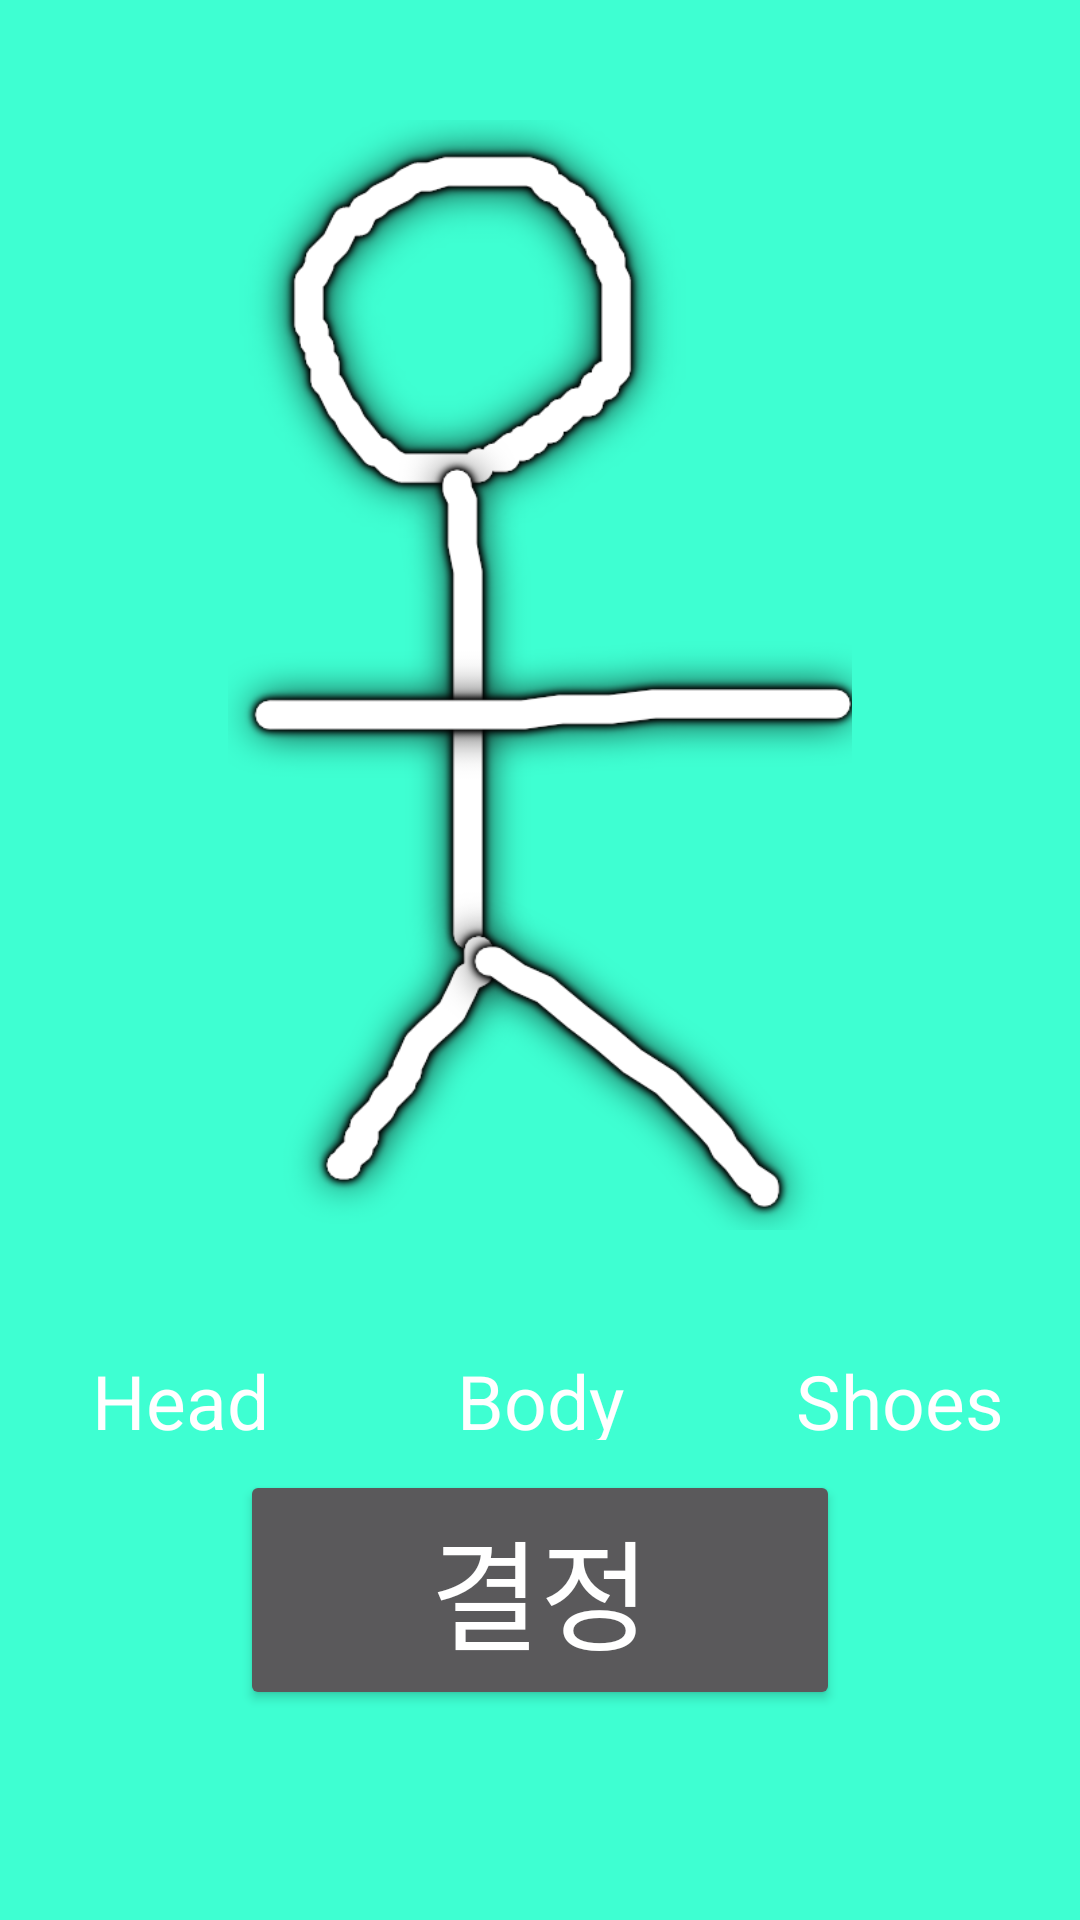

Reconstruct the res/layout file that produces this screen, plus the resources it refers to.
<!-- AndroidManifest.xml: application theme Theme.Project_Toy_Revert -->
<!-- res/layout/activity_avatara.xml -->
<?xml version="1.0" encoding="utf-8"?>
<layout xmlns:app="http://schemas.android.com/apk/res-auto"
    xmlns:tools="http://schemas.android.com/tools"
    xmlns:android="http://schemas.android.com/apk/res/android">

<LinearLayout
    android:layout_width="match_parent"
    android:layout_height="match_parent"
    android:background="@color/sellected_color"
    android:orientation="vertical"
    android:gravity="center_horizontal"
    tools:context=".avatara.AvataraActivity">


    <androidx.constraintlayout.widget.ConstraintLayout
        android:id="@+id/layout_avatara"
        android:layout_width="wrap_content"
        android:background="@color/sellected_color"
        android:layout_height="wrap_content">

        <ImageView
            android:id="@+id/img_avatara_body"
            android:layout_width="208dp"
            android:layout_height="450dp"
            android:src="@drawable/samp_human2"
            app:layout_constraintBottom_toBottomOf="parent"
            app:layout_constraintEnd_toEndOf="parent"
            app:layout_constraintStart_toStartOf="parent"
            app:layout_constraintTop_toTopOf="parent"/>

        <ImageView
            android:id="@+id/img_avatara_head"
            android:layout_width="101dp"
            android:layout_height="76dp"
            android:layout_marginTop="4dp"
            app:layout_constraintEnd_toEndOf="parent"
            app:layout_constraintHorizontal_bias="0.336"
            app:layout_constraintStart_toStartOf="parent"
            app:layout_constraintTop_toTopOf="@+id/img_avatara_body" />

        <ImageView
            android:id="@+id/img_avatara_leftFoot"
            android:layout_width="71dp"
            android:layout_height="75dp"
            android:layout_marginTop="372dp"

            app:layout_constraintEnd_toEndOf="parent"
            app:layout_constraintHorizontal_bias="0.0"
            app:layout_constraintStart_toStartOf="parent"
            app:layout_constraintTop_toTopOf="@+id/img_avatara_body"></ImageView>

        <ImageView
            android:id="@+id/img_avatara_rightFoot"
            android:layout_width="71dp"
            android:layout_height="75dp"
            android:layout_marginTop="372dp"
            app:layout_constraintEnd_toEndOf="parent"
            app:layout_constraintHorizontal_bias="1.0"
            app:layout_constraintStart_toStartOf="parent"
            app:layout_constraintTop_toTopOf="@+id/img_avatara_body"></ImageView>



    </androidx.constraintlayout.widget.ConstraintLayout>

    <LinearLayout
        android:gravity="center"
        android:orientation="horizontal"
        android:layout_width="match_parent"
        android:layout_height="40dp">

        <LinearLayout
            android:paddingHorizontal="15dp"
            android:orientation="vertical"
            android:layout_width="0dp"
            android:layout_weight="1"
            android:layout_height="match_parent">
            <TextView
                android:gravity="center"
                android:text="Head"
                android:textSize="25dp"
                android:textColor="@color/white"
                android:id="@+id/avatara_tab1"
                android:layout_width="match_parent"
                android:layout_height="30dp"/>
            <LinearLayout
                android:visibility="gone"
                android:orientation="vertical"
                android:id="@+id/linear_avatara_tabChoiceShower1"
                android:layout_width="match_parent"
                android:layout_height="10dp"
                android:background="@color/white"/>
        </LinearLayout>
        <LinearLayout
            android:paddingHorizontal="15dp"
            android:orientation="vertical"
            android:layout_width="0dp"
            android:layout_weight="1"
            android:layout_height="match_parent">
            <TextView
                android:gravity="center"
                android:text="Body"
                android:textSize="25dp"
                android:textColor="@color/white"
                android:id="@+id/avatara_tab2"
                android:layout_width="match_parent"
                android:layout_height="30dp"/>
            <LinearLayout
                android:visibility="invisible"

                android:orientation="vertical"
                android:id="@+id/linear_avatara_tabChoiceShower2"
                android:layout_width="match_parent"
                android:layout_height="10dp"
                android:background="@color/white"/>
        </LinearLayout>
        <LinearLayout
            android:paddingHorizontal="15dp"
            android:orientation="vertical"
            android:layout_width="0dp"
            android:layout_weight="1"
            android:layout_height="match_parent">
            <TextView
                android:gravity="center"
                android:text="Shoes"
                android:textSize="25dp"
                android:textColor="@color/white"
                android:id="@+id/avatara_tab3"
                android:layout_width="match_parent"
                android:layout_height="30dp"/>
            <LinearLayout
                android:visibility="invisible"

                android:orientation="vertical"
                android:id="@+id/linear_avatara_tabChoiceShower3"
                android:layout_width="match_parent"
                android:layout_height="10dp"
                android:background="@color/white"/>
        </LinearLayout>



    </LinearLayout>

    <LinearLayout
        android:id="@+id/Lin_avatara_rvShower"
        android:visibility="gone"
        android:orientation="horizontal"
        android:gravity="center"
        android:layout_width="match_parent"
        android:layout_height="150dp">

        <androidx.recyclerview.widget.RecyclerView
            android:layout_width="match_parent"
            android:layout_height="match_parent"
            android:id="@+id/avatara_showWindow"/>


    </LinearLayout>
    <Button
        android:textSize="40dp"
        android:id="@+id/button_avatara_choice"
        android:layout_width="200dp"
        android:layout_height="80dp"
        android:text="결정"></Button>

</LinearLayout>
</layout>
















<!-- resources referenced by this layout -->
<resources>
  <color name="sellected_color">#3EFFD2</color>
  <color name="white">#FFFFFFFF</color>
  <!-- drawable samp_hat1: png bitmap (drawable, 28815 bytes) -->
  <!-- drawable samp_human2: png bitmap (drawable, 101672 bytes) -->
  <!-- drawable samp_shoe2_right: png bitmap (drawable, 15581 bytes) -->
  <style name="Theme.Project_Toy_Revert" parent="Theme.Design.NoActionBar">
          
          <item name="colorPrimary">@color/purple_500</item>
          <item name="colorPrimaryVariant">@color/purple_700</item>
          <item name="colorOnPrimary">@color/white</item>
          
          <item name="colorSecondary">@color/teal_200</item>
          <item name="colorSecondaryVariant">@color/teal_700</item>
          <item name="colorOnSecondary">@color/black</item>
          
          <item name="android:statusBarColor" tools:targetApi="l">?attr/colorPrimaryVariant</item>
          
      </style>
  <color name="purple_500">#FF6200EE</color>
  <color name="purple_700">#FF3700B3</color>
  <color name="teal_200">#FF03DAC5</color>
  <color name="teal_700">#FF018786</color>
  <color name="black">#FF000000</color>
</resources>
